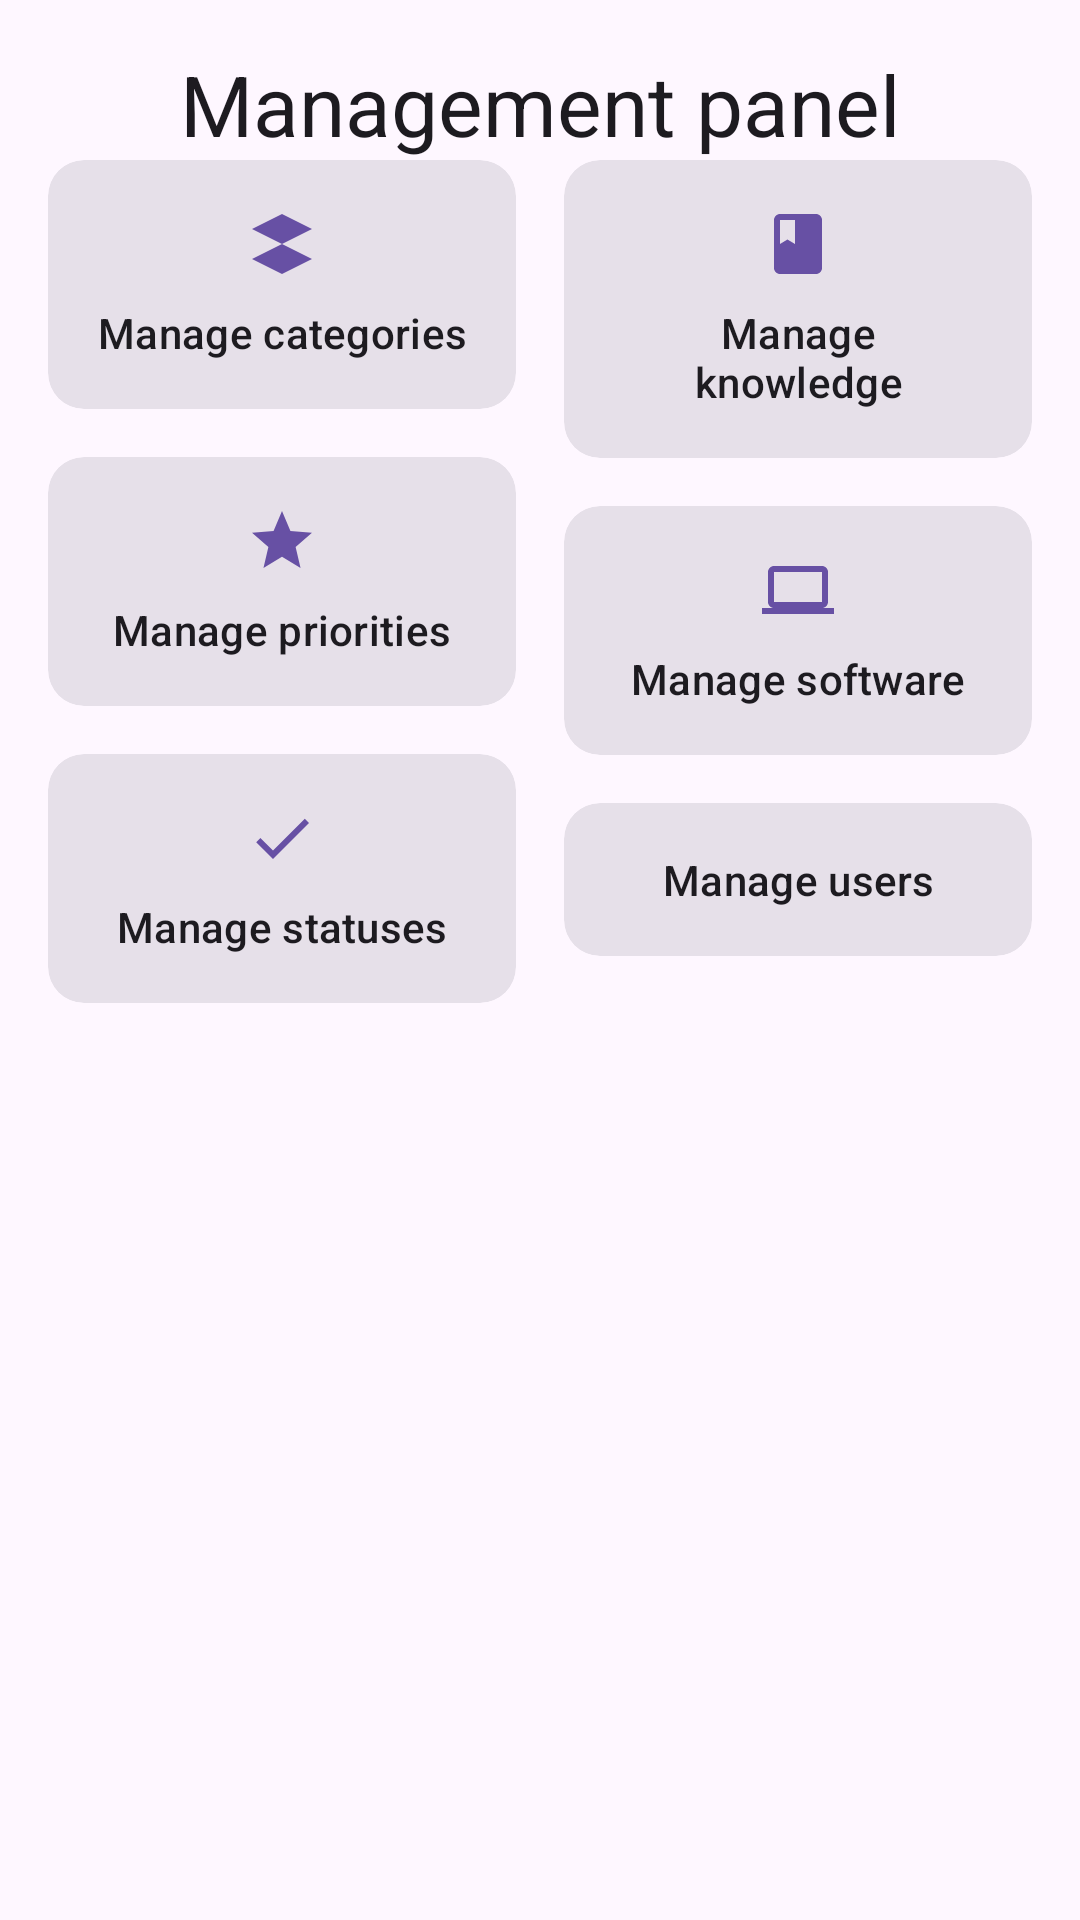

Here is an Android app screen rendered from its layout file. Give the layout XML and the strings, colors and styles it references.
<!-- AndroidManifest.xml: application theme Theme.SupportManagementSystemMobile -->
<!-- res/layout/fragment_management_panel.xml -->
<?xml version="1.0" encoding="utf-8"?>
<androidx.core.widget.NestedScrollView xmlns:android="http://schemas.android.com/apk/res/android"
    xmlns:app="http://schemas.android.com/apk/res-auto"
    xmlns:tools="http://schemas.android.com/tools"
    android:layout_width="match_parent"
    android:layout_height="match_parent"
    android:fillViewport="true"
    tools:context=".ui.management.ManagementPanelFragment">

    <androidx.constraintlayout.widget.ConstraintLayout
        android:layout_width="match_parent"
        android:layout_height="wrap_content"
        android:padding="16dp">

        <TextView
            android:id="@+id/header"
            android:layout_width="0dp"
            android:layout_height="wrap_content"
            android:layout_marginBottom="24dp"
            android:gravity="center"
            android:text="@string/management_panel"
            android:textAppearance="@style/TextAppearance.Material3.HeadlineMedium"
            app:layout_constraintEnd_toEndOf="parent"
            app:layout_constraintStart_toStartOf="parent"
            app:layout_constraintTop_toTopOf="parent" />

        <androidx.constraintlayout.widget.Guideline
            android:id="@+id/guideline_vertical"
            android:layout_width="wrap_content"
            android:layout_height="wrap_content"
            android:orientation="vertical"
            app:layout_constraintGuide_percent="0.5" />

        <com.google.android.material.card.MaterialCardView
            android:id="@+id/manageCategoriesCard"
            style="?attr/materialCardViewFilledStyle"
            android:layout_width="0dp"
            android:layout_height="wrap_content"
            android:layout_marginEnd="8dp"
            android:clickable="true"
            android:focusable="true"
            android:foreground="?attr/selectableItemBackground"
            app:layout_constraintEnd_toStartOf="@id/guideline_vertical"
            app:layout_constraintStart_toStartOf="parent"
            app:layout_constraintTop_toBottomOf="@id/header">

            <TextView
                android:layout_width="match_parent"
                android:layout_height="wrap_content"
                android:drawablePadding="8dp"
                android:gravity="center"
                android:padding="16dp"
                android:text="@string/manage_categories"
                android:textAppearance="?attr/textAppearanceLabelLarge"
                app:drawableTopCompat="@drawable/ic_category"
                app:drawableTint="?attr/colorPrimary" />
        </com.google.android.material.card.MaterialCardView>

        <com.google.android.material.card.MaterialCardView
            android:id="@+id/manageKnowledgeCard"
            style="?attr/materialCardViewFilledStyle"
            android:layout_width="0dp"
            android:layout_height="wrap_content"
            android:layout_marginStart="8dp"
            android:clickable="true"
            android:focusable="true"
            android:foreground="?attr/selectableItemBackground"
            app:layout_constraintEnd_toEndOf="parent"
            app:layout_constraintStart_toEndOf="@id/guideline_vertical"
            app:layout_constraintTop_toTopOf="@id/manageCategoriesCard">

            <TextView
                android:layout_width="match_parent"
                android:layout_height="wrap_content"
                android:drawablePadding="8dp"
                android:gravity="center"
                android:padding="16dp"
                android:text="@string/manage_knowledge"
                android:textAppearance="?attr/textAppearanceLabelLarge"
                app:drawableTopCompat="@drawable/ic_knowledge"
                app:drawableTint="?attr/colorPrimary" />
        </com.google.android.material.card.MaterialCardView>

        <com.google.android.material.card.MaterialCardView
            android:id="@+id/managePrioritiesCard"
            style="?attr/materialCardViewFilledStyle"
            android:layout_width="0dp"
            android:layout_height="wrap_content"
            android:layout_marginTop="16dp"
            android:layout_marginEnd="8dp"
            android:clickable="true"
            android:focusable="true"
            android:foreground="?attr/selectableItemBackground"
            app:layout_constraintEnd_toStartOf="@id/guideline_vertical"
            app:layout_constraintStart_toStartOf="parent"
            app:layout_constraintTop_toBottomOf="@id/manageCategoriesCard">

            <TextView
                android:layout_width="match_parent"
                android:layout_height="wrap_content"
                android:drawablePadding="8dp"
                android:gravity="center"
                android:padding="16dp"
                android:text="@string/manage_priorities"
                android:textAppearance="?attr/textAppearanceLabelLarge"
                app:drawableTopCompat="@drawable/ic_priority"
                app:drawableTint="?attr/colorPrimary" />
        </com.google.android.material.card.MaterialCardView>

        <com.google.android.material.card.MaterialCardView
            android:id="@+id/manageSoftwareCard"
            style="?attr/materialCardViewFilledStyle"
            android:layout_width="0dp"
            android:layout_height="wrap_content"
            android:layout_marginStart="8dp"
            android:layout_marginTop="16dp"
            android:clickable="true"
            android:focusable="true"
            android:foreground="?attr/selectableItemBackground"
            app:layout_constraintEnd_toEndOf="parent"
            app:layout_constraintStart_toEndOf="@id/guideline_vertical"
            app:layout_constraintTop_toBottomOf="@id/manageKnowledgeCard">

            <TextView
                android:layout_width="match_parent"
                android:layout_height="wrap_content"
                android:drawablePadding="8dp"
                android:gravity="center"
                android:padding="16dp"
                android:text="@string/manage_software"
                android:textAppearance="?attr/textAppearanceLabelLarge"
                app:drawableTopCompat="@drawable/ic_software"
                app:drawableTint="?attr/colorPrimary" />
        </com.google.android.material.card.MaterialCardView>

        <com.google.android.material.card.MaterialCardView
            android:id="@+id/manageStatusesCard"
            style="?attr/materialCardViewFilledStyle"
            android:layout_width="0dp"
            android:layout_height="wrap_content"
            android:layout_marginTop="16dp"
            android:layout_marginEnd="8dp"
            android:clickable="true"
            android:focusable="true"
            android:foreground="?attr/selectableItemBackground"
            app:layout_constraintEnd_toStartOf="@id/guideline_vertical"
            app:layout_constraintStart_toStartOf="parent"
            app:layout_constraintTop_toBottomOf="@id/managePrioritiesCard">

            <TextView
                android:layout_width="match_parent"
                android:layout_height="wrap_content"
                android:drawablePadding="8dp"
                android:gravity="center"
                android:padding="16dp"
                android:text="@string/manage_statuses"
                android:textAppearance="?attr/textAppearanceLabelLarge"
                app:drawableTopCompat="@drawable/ic_status"
                app:drawableTint="?attr/colorPrimary" />
        </com.google.android.material.card.MaterialCardView>

        <com.google.android.material.card.MaterialCardView
            android:id="@+id/manageUsersCard"
            style="?attr/materialCardViewFilledStyle"
            android:layout_width="0dp"
            android:layout_height="wrap_content"
            android:layout_marginStart="8dp"
            android:layout_marginTop="16dp"
            android:clickable="true"
            android:focusable="true"
            android:foreground="?attr/selectableItemBackground"
            app:layout_constraintEnd_toEndOf="parent"
            app:layout_constraintStart_toEndOf="@id/guideline_vertical"
            app:layout_constraintTop_toBottomOf="@id/manageSoftwareCard">

            <TextView
                android:layout_width="match_parent"
                android:layout_height="wrap_content"
                android:drawablePadding="8dp"
                android:gravity="center"
                android:padding="16dp"
                android:text="@string/manage_users"
                android:textAppearance="?attr/textAppearanceLabelLarge"
                app:drawableTopCompat="@drawable/ic_manage_accounts"
                app:drawableTint="?attr/colorPrimary" />
        </com.google.android.material.card.MaterialCardView>

    </androidx.constraintlayout.widget.ConstraintLayout>
</androidx.core.widget.NestedScrollView>
<!-- resources referenced by this layout -->
<resources>
  <!-- drawable ic_category (drawable) -->
  <?xml version="1.0" encoding="utf-8"?>
  <vector xmlns:android="http://schemas.android.com/apk/res/android"
      android:width="24dp"
      android:height="24dp"
      android:viewportWidth="24"
      android:viewportHeight="24"
      android:tint="?attr/colorControlNormal">
  
      <path
          android:fillColor="@android:color/white"
          android:pathData="M12,2L2,7l10,5 10,-5 -10,-5zM2,17l10,5 10,-5 -10,-5 -10,5z"/>
  </vector>
  <!-- drawable ic_knowledge (drawable) -->
  <?xml version="1.0" encoding="utf-8"?>
  <vector xmlns:android="http://schemas.android.com/apk/res/android"
      android:width="24dp"
      android:height="24dp"
      android:viewportWidth="24"
      android:viewportHeight="24"
      android:tint="?attr/colorControlNormal">
  
      <path
          android:fillColor="@android:color/white"
          android:pathData="M18,2H6c-1.1,0 -2,0.9 -2,2v16c0,1.1 0.9,2 2,2h12c1.1,0 2,-0.9 2,-2V4c0,-1.1 -0.9,-2 -2,-2zM6,4h5v8l-2.5,-1.5L6,12V4z"/>
  </vector>
  <!-- drawable ic_priority (drawable) -->
  <?xml version="1.0" encoding="utf-8"?>
  <vector xmlns:android="http://schemas.android.com/apk/res/android"
      android:width="24dp"
      android:height="24dp"
      android:viewportWidth="24"
      android:viewportHeight="24"
      android:tint="?attr/colorControlNormal">
  
      <path
          android:fillColor="@android:color/white"
          android:pathData="M12,17.27L18.18,21l-1.64,-7.03L22,9.24l-7.19,-0.61L12,2 9.19,8.63 2,9.24l5.46,4.73L5.82,21z"/>
  </vector>
  <!-- drawable ic_software (drawable) -->
  <?xml version="1.0" encoding="utf-8"?>
  <vector xmlns:android="http://schemas.android.com/apk/res/android"
      android:width="24dp"
      android:height="24dp"
      android:viewportWidth="24"
      android:viewportHeight="24"
      android:tint="?attr/colorControlNormal">
  
      <path
          android:fillColor="@android:color/white"
          android:pathData="M20,18c1.1,0 1.99,-0.9 1.99,-2L22,6c0,-1.1 -0.9,-2 -2,-2H4c-1.1,0 -2,0.9 -2,2v10c0,1.1 0.9,2 2,2H0v2h24v-2h-4zM4,6h16v10H4V6z"/>
  </vector>
  <!-- drawable ic_status (drawable) -->
  <?xml version="1.0" encoding="utf-8"?>
  <vector xmlns:android="http://schemas.android.com/apk/res/android"
      android:width="24dp"
      android:height="24dp"
      android:viewportWidth="24"
      android:viewportHeight="24"
      android:tint="?attr/colorControlNormal">
  
      <path
          android:fillColor="@android:color/white"
          android:pathData="M9,16.2L4.8,12l-1.4,1.4L9,19 21,7l-1.4,-1.4L9,16.2z"/>
  </vector>
  <string name="manage_categories">Manage categories</string>
  <string name="manage_knowledge">Manage knowledge</string>
  <string name="manage_priorities">Manage priorities</string>
  <string name="manage_software">Manage software</string>
  <string name="manage_statuses">Manage statuses</string>
  <string name="manage_users">Manage users</string>
  <string name="management_panel">Management panel</string>
  <style name="Theme.SupportManagementSystemMobile" parent="Base.Theme.SupportManagementSystemMobile" />
  <style name="Base.Theme.SupportManagementSystemMobile" parent="Theme.Material3.DayNight.NoActionBar">
          
          
      </style>
</resources>
